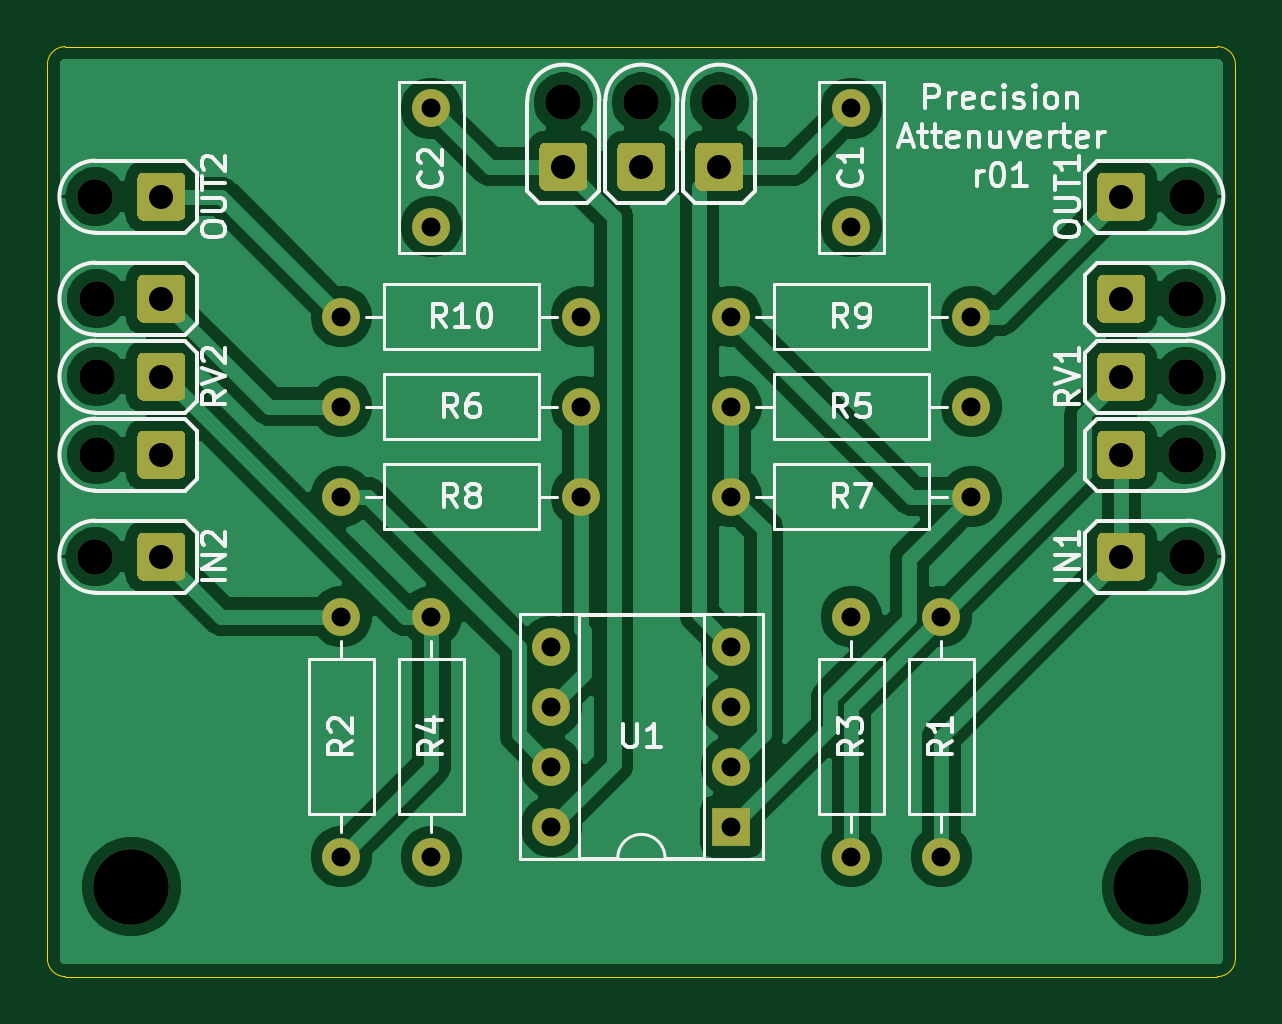
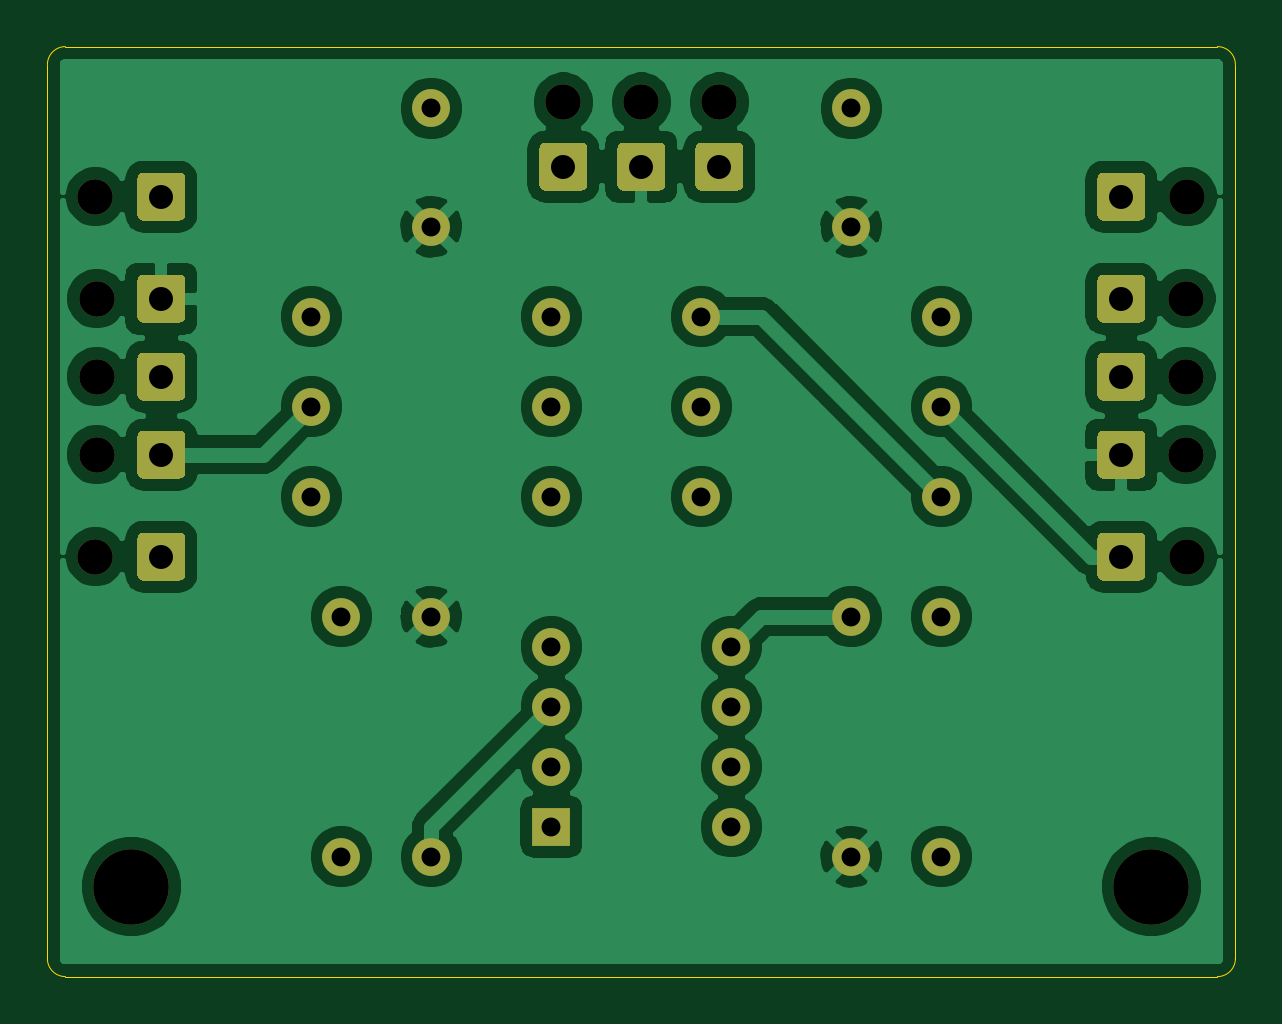
Circuit board: 8 layer files. Board 50.3 x 39.4 mm.
- bottom_copper: cgs-attenuverter-board-B_Cu.gbl (113835 bytes)
- bottom_mask: cgs-attenuverter-board-B_Mask.gbs (6771 bytes)
- bottom_silk: cgs-attenuverter-board-B_SilkS.gbo (486 bytes)
- outline: cgs-attenuverter-board-Edge_Cuts.gm1 (1021 bytes)
- top_copper: cgs-attenuverter-board-F_Cu.gtl (95065 bytes)
- top_mask: cgs-attenuverter-board-F_Mask.gts (6771 bytes)
- top_silk: cgs-attenuverter-board-F_SilkS.gto (28518 bytes)
- drill: cgs-attenuverter-board.drl (1254 bytes)

=== bottom_copper: cgs-attenuverter-board-B_Cu.gbl (113835 bytes, source omitted) ===
=== bottom_mask: cgs-attenuverter-board-B_Mask.gbs (6771 bytes, source omitted) ===
=== bottom_silk: cgs-attenuverter-board-B_SilkS.gbo ===
%TF.GenerationSoftware,KiCad,Pcbnew,(5.1.8-0-10_14)*%
%TF.CreationDate,2021-06-26T19:08:16+01:00*%
%TF.ProjectId,cgs-attenuverter-board,6367732d-6174-4746-956e-757665727465,rev?*%
%TF.SameCoordinates,Original*%
%TF.FileFunction,Legend,Bot*%
%TF.FilePolarity,Positive*%
%FSLAX46Y46*%
G04 Gerber Fmt 4.6, Leading zero omitted, Abs format (unit mm)*
G04 Created by KiCad (PCBNEW (5.1.8-0-10_14)) date 2021-06-26 19:08:16*
%MOMM*%
%LPD*%
G01*
G04 APERTURE LIST*
G04 APERTURE END LIST*
M02*

=== outline: cgs-attenuverter-board-Edge_Cuts.gm1 ===
%TF.GenerationSoftware,KiCad,Pcbnew,(5.1.8-0-10_14)*%
%TF.CreationDate,2021-06-26T19:08:16+01:00*%
%TF.ProjectId,cgs-attenuverter-board,6367732d-6174-4746-956e-757665727465,rev?*%
%TF.SameCoordinates,Original*%
%TF.FileFunction,Profile,NP*%
%FSLAX46Y46*%
G04 Gerber Fmt 4.6, Leading zero omitted, Abs format (unit mm)*
G04 Created by KiCad (PCBNEW (5.1.8-0-10_14)) date 2021-06-26 19:08:16*
%MOMM*%
%LPD*%
G01*
G04 APERTURE LIST*
%TA.AperFunction,Profile*%
%ADD10C,0.050000*%
%TD*%
G04 APERTURE END LIST*
D10*
X176784000Y-87630000D02*
G75*
G02*
X177546000Y-88392000I0J-762000D01*
G01*
X127254000Y-88392000D02*
G75*
G02*
X128016000Y-87630000I762000J0D01*
G01*
X128016000Y-127000000D02*
G75*
G02*
X127254000Y-126238000I0J762000D01*
G01*
X177546000Y-126238000D02*
G75*
G02*
X176784000Y-127000000I-762000J0D01*
G01*
X127254000Y-126238000D02*
X127254000Y-88392000D01*
X177546000Y-126238000D02*
X177546000Y-88392000D01*
X128016000Y-87630000D02*
X176784000Y-87630000D01*
X128016000Y-127000000D02*
X176784000Y-127000000D01*
M02*

=== top_copper: cgs-attenuverter-board-F_Cu.gtl (95065 bytes, source omitted) ===
=== top_mask: cgs-attenuverter-board-F_Mask.gts (6771 bytes, source omitted) ===
=== top_silk: cgs-attenuverter-board-F_SilkS.gto (28518 bytes, source omitted) ===
=== drill: cgs-attenuverter-board.drl ===
M48
; DRILL file {KiCad (5.1.8-0-10_14)} date Saturday, June 26, 2021 at 07:08:20 PM
; FORMAT={-:-/ absolute / metric / decimal}
; #@! TF.CreationDate,2021-06-26T19:08:20+01:00
; #@! TF.GenerationSoftware,Kicad,Pcbnew,(5.1.8-0-10_14)
FMAT,2
METRIC
T1C0.800
T2C1.016
T3C1.500
T4C3.200
%
G90
G05
T1
X161.29Y-90.25
X161.29Y-95.25
X139.7Y-106.68
X149.86Y-106.68
X139.7Y-102.87
X149.86Y-102.87
X165.1Y-111.76
X165.1Y-121.92
X156.21Y-102.87
X166.37Y-102.87
X139.7Y-111.76
X139.7Y-121.92
X143.51Y-90.25
X143.51Y-95.25
X143.51Y-111.76
X143.51Y-121.92
X156.21Y-99.06
X166.37Y-99.06
X161.29Y-111.76
X161.29Y-121.92
X139.7Y-99.06
X149.86Y-99.06
X148.59Y-113.03
X148.59Y-115.57
X148.59Y-118.11
X148.59Y-120.65
X156.21Y-113.03
X156.21Y-115.57
X156.21Y-118.11
X156.21Y-120.65
X156.21Y-106.68
X166.37Y-106.68
T2
X132.08Y-98.298
X132.08Y-101.6
X132.08Y-104.902
X132.08Y-109.22
X132.08Y-93.98
X172.72Y-109.22
X172.72Y-93.98
X149.098Y-92.71
X152.4Y-92.71
X155.702Y-92.71
X172.72Y-98.298
X172.72Y-101.6
X172.72Y-104.902
T3
X149.098Y-89.98
X152.4Y-89.98
X155.702Y-89.98
X175.45Y-98.298
X129.286Y-93.98
X175.514Y-93.98
X175.45Y-104.902
X129.286Y-109.22
X175.514Y-109.22
X175.45Y-101.6
X129.35Y-98.298
X129.35Y-101.6
X129.35Y-104.902
T4
X173.99Y-123.19
X130.81Y-123.19
T0
M30
